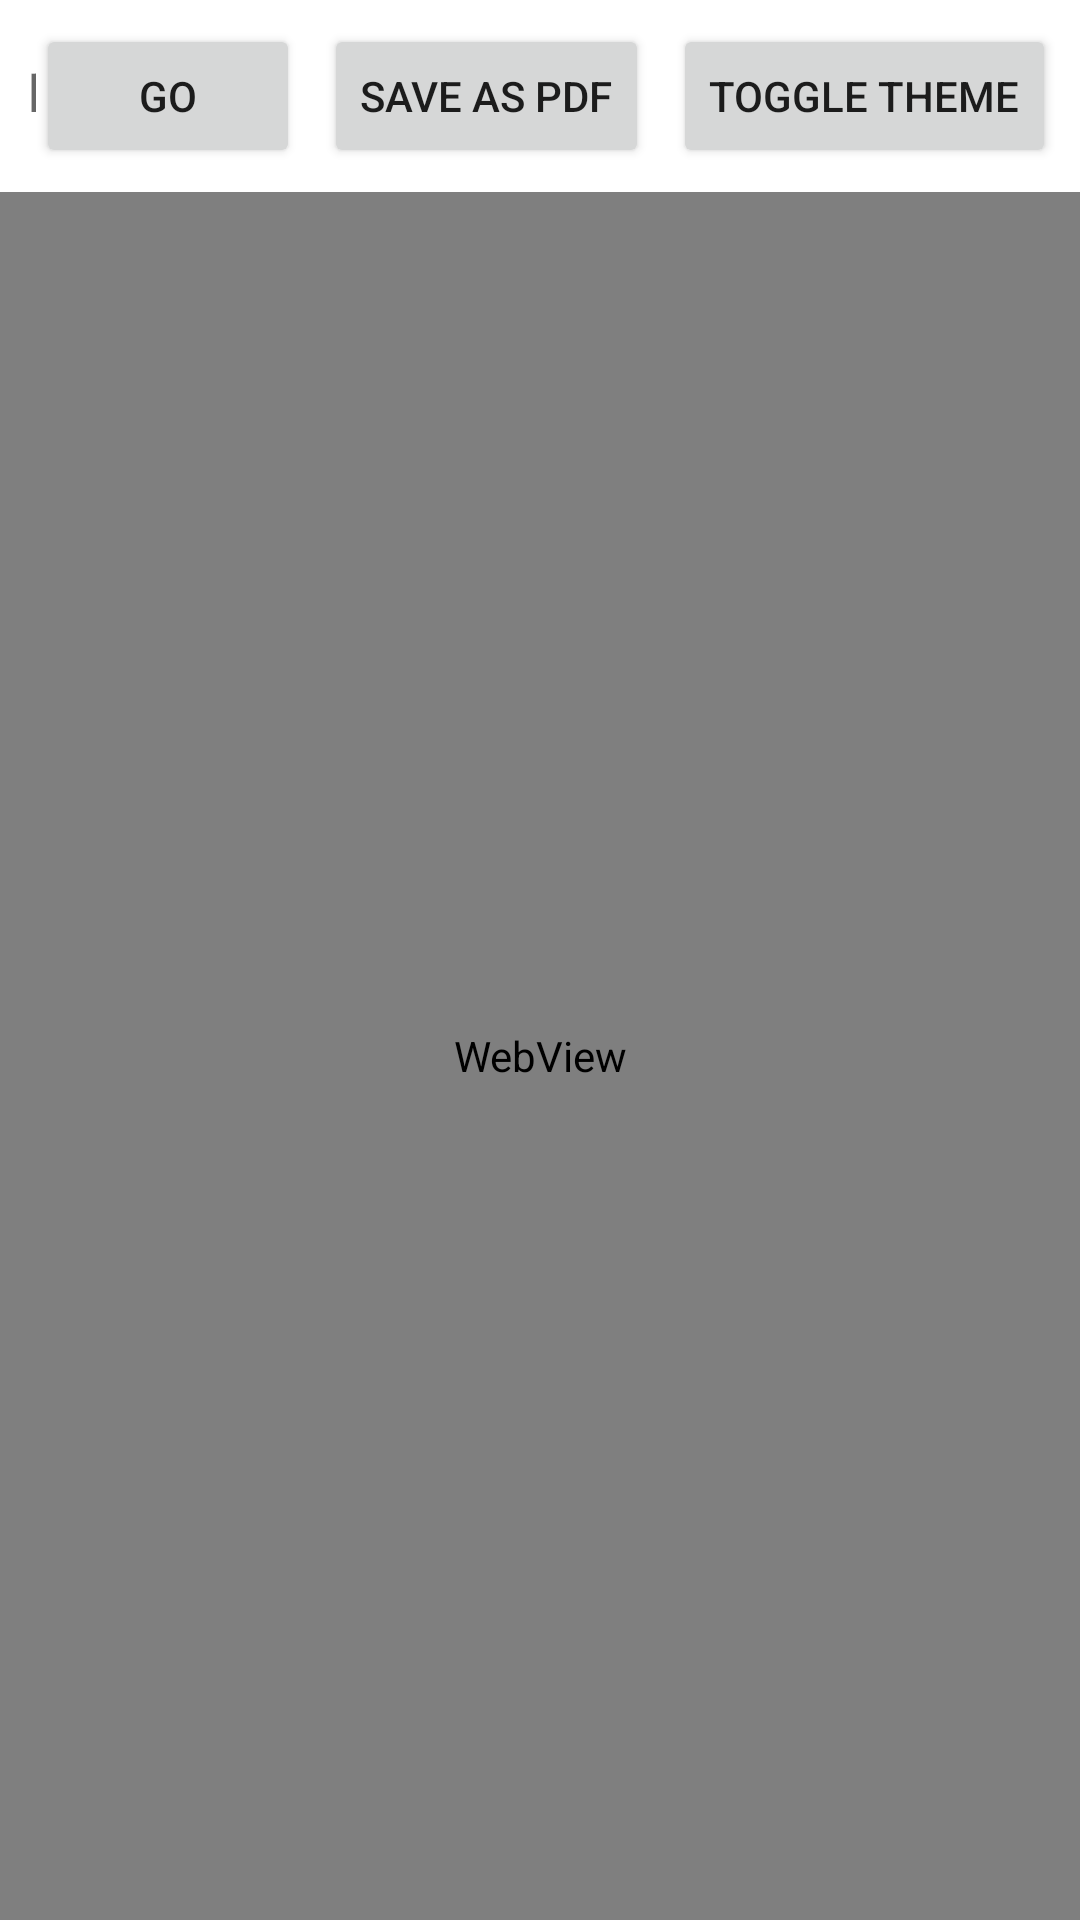

Layout XML and referenced resources for this Android screen:
<!-- AndroidManifest.xml: application theme AppTheme -->
<!-- res/layout/activity_main.xml -->
<?xml version="1.0" encoding="utf-8"?>
<LinearLayout xmlns:android="http://schemas.android.com/apk/res/android"
    xmlns:tools="http://schemas.android.com/tools"
    android:layout_width="match_parent"
    android:layout_height="match_parent"
    android:orientation="vertical"
    tools:context=".MainActivity">

    <LinearLayout
        android:layout_width="match_parent"
        android:layout_height="wrap_content"
        android:orientation="horizontal"
        android:padding="8dp">

        <EditText
            android:id="@+id/url_edit_text"
            android:layout_width="0dp"
            android:layout_height="wrap_content"
            android:layout_weight="1"
            android:hint="@string/hint_url_bar"
            android:inputType="textUri" />

        <Button
            android:id="@+id/go_button"
            android:layout_width="wrap_content"
            android:layout_height="wrap_content"
            android:text="@string/button_go" />

        <Button
            android:id="@+id/save_pdf_button"
            android:layout_width="wrap_content"
            android:layout_height="wrap_content"
            android:layout_marginStart="8dp"
            android:text="@string/button_save_pdf" />

        <Button
            android:id="@+id/toggle_theme_button"
            android:layout_width="wrap_content"
            android:layout_height="wrap_content"
            android:layout_marginStart="8dp"
            android:text="@string/button_toggle_theme" />

    </LinearLayout>

    <WebView
        android:id="@+id/webview"
        android:layout_width="match_parent"
        android:layout_height="0dp"
        android:layout_weight="1" />

</LinearLayout>
<!-- resources referenced by this layout -->
<resources>
  <string name="button_go">Go</string>
  <string name="button_save_pdf">Save as PDF</string>
  <string name="button_toggle_theme">Toggle Theme</string>
  <string name="hint_url_bar">Enter URL</string>
  <style name="AppTheme" parent="Theme.ZyphoraBrowser" />
  <style name="Theme.ZyphoraBrowser" parent="Theme.MaterialComponents.DayNight.DarkActionBar">
          
          <item name="colorPrimary">@color/colorPrimary</item>
          <item name="colorPrimaryVariant">@color/colorPrimaryDark</item>
          <item name="colorOnPrimary">@android:color/white</item>
          
          <item name="colorSecondary">@color/colorAccent</item>
          <item name="colorSecondaryVariant">@color/colorAccent</item>
          <item name="colorOnSecondary">@android:color/black</item>
          
          <item name="android:statusBarColor" tools:targetApi="l">?attr/colorPrimaryVariant</item>
          
      </style>
  <color name="colorPrimary">#BB86FC</color>
  <color name="colorPrimaryDark">#3700B3</color>
  <color name="colorAccent">#03DAC5</color>
</resources>
